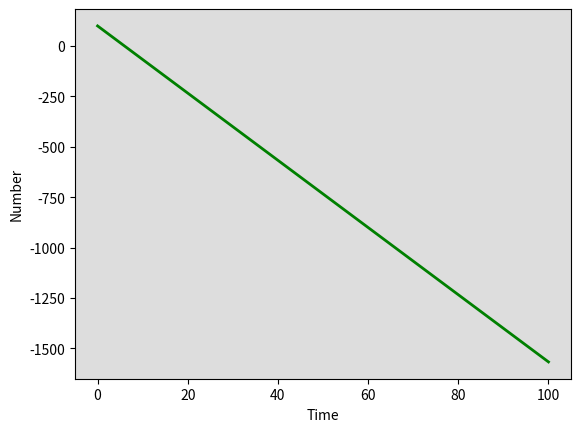

The matplotlib source for this figure: (Note: this script raises an exception after producing the figure.)
# -*- coding: utf-8 -*-
"""
Created on Wed Apr 26 00:44:17 2023

@author: ISA
"""

#SIR model implemented through linear algebra

import numpy as np
from scipy.integrate import odeint
import matplotlib.pyplot as plt



# -- Natural history parameters -------------------------------------------
progression  = 0.0826
LTBI_stabil  = 0.872
reactivation = 0.0006
Tx            = 2
self_cure    = 1/6
muTB         = 1/6
prop_imm     = 0.8
# Interventions 
migrTPT      = 0
TPTeff       = 0.6                                                     

    
# Total population, N.
N = 1
# Initial number of infected and recovered individuals, I0 and R0.
I0, R0 = 0.001, 0
# Everyone else, S0, is susceptible to infection initially.
U0 = N - I0 - R0
#J0 = I0
Lf0, Ls0 = 0, 0
u = LTBI_stabil
v = progression
w = reactivation
gamma = self_cure
beta = 0.4
U = U0
Lf = Lf0
Ls=Ls0
I=I0
R=R0
t= np.linspace(0,100,100+1)


def model_spec(state_vec, t, N, beta, gamma, u, v, w):
    ####create matrix
     
    #create state vector
    state_vec = np.array([U0, Lf0, Ls0, I0, R0])
    
    #create matrix full of zeros
    zero_mat = np.zeros((5,5))
    
    
    #get_addresses replication...will realign later
    # addressU = zero_mat[0,]
    # addressLf = zero_mat[1,]
    # addressLs = zero_mat[2,]
    # addressI = zero_mat[3,]
    # addressR = zero_mat[4,]
    
    # colU = zero_mat[:,0]
    # colLf = zero_mat[:,1]
    # colLs = zero_mat[:,2]
    # colI = zero_mat[:,3]
    # colR = zero_mat[:,4]
        
    #put the rates in correct positions
    #positions are based on a flattend matrix
    zero_mat.put([6], -u-v)
    zero_mat.put([11], u)
    zero_mat.put([12], -w)
    zero_mat.put([16], v)
    zero_mat.put([17], w)
    zero_mat.put([18], -gamma)
    zero_mat.put([23], gamma)
    
    #rename to linear component
    linearmatrix = zero_mat
    
    #create matrix of zeros for nonlinear
    #put 1s in places where lambda will be
    lam_zeros_mat = np.zeros((5,5))
    lam_zeros_mat.put([0], -1)
    lam_zeros_mat.put([5], 1)
    
    #create lambda vector, 1x5 shape
    #place beta in positions that will match up with infectious states
    lam_vector = np.zeros((5))
    lam_vector.put([3], beta)
    #get scalar lambda value by multiplying with state vector
    lamda = np.dot(lam_vector, state_vec)
    
    #add lambda to nonlinear matrix
    nonlinearmatrix = lamda * lam_zeros_mat
    
    #both nonlinear and linear components combined
    combinedmatrices = nonlinearmatrix + linearmatrix
    
    #combined matrix multiplied by state vector to give 5x1 vector
    solver_feed = np.dot(combinedmatrices, state_vec)
    
    #convert to tuple
    solver_feed = solver_feed.tolist()    
    solver_feed = tuple(solver_feed)
    
    return solver_feed


solve = odeint(model_spec, (U0, Lf0, Ls0, I0, R0), t, args=(N, beta, gamma, u, v, w))
U, Lf, Ls, I, R = solve.T

fig = plt.figure(facecolor='w')
ax = fig.add_subplot(111, facecolor='#dddddd', axisbelow=True)
#ax.plot(t, U*100000, 'black', alpha=1, lw=2, label='uninfected')
#ax.plot(t, Lf*100000, 'black', alpha=1, lw=2, label='latent fast')
#ax.plot(t, Ls*100000, 'purple', alpha=1, lw=2, label='latent slow')
ax.plot(t, I*100000, 'green', alpha=1, lw=2, label='infected')
#ax.plot(t, R*100000, 'red', alpha=1, lw=2, label='recovered')
#ax.plot(t[1:], J_diff*100000, 'blue', alpha=1, lw=2, label='incidence')
#ax.plot(t[1:]+2019, J_diffint*100000, 'red', alpha=1, lw=2, label='intervention incidence')
#ax.plot(t, cInc, 'red', alpha=1, lw=2, label='Prevalence')
ax.set_xlabel('Time')
ax.set_ylabel('Number')
#ax.set_xlim(2019, 2030)
ax.grid(b=True, which='major', c='w', lw=2, ls='-')
legend = ax.legend()
legend.get_frame().set_alpha(0.5)
#plt.title("Incidence")
plt.show()





def zeroes(lamda, u, v, w, gamma):
    
    zero_mat = np.array([[-lamda, 0., 0., 0., 0.],
                         [lamda, -(u+v), 0., 0., 0.],
                         [0.,   u,      -w, 0., 0.],
                         [0.,   v,   w,     -gamma, 0.],
                         [0., 0.,   0.,      gamma, 0.]])
    
    state_vec = np.array(['U', 'Lf', 'Ls', 'I', 'R']) #needs to be changed
    
    dU = zero_mat[0,0] * state_vec[0]
    dlf = zero_mat[1,0] * state_vec[0] + zero_mat[1,1] * state_vec[1]
    dls = zero_mat[2,1] * state_vec[1] + zero_mat[2,2] * state_vec[2]
    dI = zero_mat[3,1] * state_vec[1] + zero_mat[3,2] * state_vec[2] + zero_mat[3,3] * state_vec[3]
    dR = zero_mat[4,3] * state_vec[3]
    
    #state_vec = np.array([[U, Lf, Ls, I, R]])
    return(zero_mat)

state_vec = np.array(['U', 'Lf', 'Ls', 'I', 'R'])

zeros = np.zeros((5,5))
params = ['-lambda', 'lambda', '-u-v', 'u', '-w', 'v', 'w','-gamma', 'gamma']
pos = [(0,0),(1,0),(1,1),(2,1),(2,2),(3,1),(3,2),(3,3),(4,3)]
rows, cols = zip(*pos)
zeros[rows, cols] = params


zeros = np.zeros((5, 5)).astype(str)
params = ['-lambda', 'lambda', '-u-v', 'u', '-w', 'v', 'w','-gamma', 'gamma']
posx = [0, 1, 1, 2, 2, 3, 3, 3, 4]
posy = [0, 0, 1, 1, 2, 1, 2, 3, 3]
zeros[posx, posy] = params

zeros[0,0]
#rates_matrix = np.array([[0,0,0,0,0], [0,0,0,0,0]])

print(np.dot(zeros,state_vec))




def zeroes(lamda, u, v, w, gamma):
    
    zero_mat = np.array([[-lamda, 0., 0., 0., 0.],
                         [lamda, -(u+v), 0., 0., 0.],
                         [0.,   u,      -w, 0., 0.],
                         [0.,   v,   w,     -gamma, 0.],
                         [0., 0.,   0.,      gamma, 0.]])
    
    state_vec = np.array(['U', 'Lf', 'Ls', 'I', 'R']) #needs to be changed
    
    dU = zero_mat[0,0] * state_vec[0]
    dlf = zero_mat[1,0] * state_vec[0] + zero_mat[1,1] * state_vec[1]
    dls = zero_mat[2,1] * state_vec[1] + zero_mat[2,2] * state_vec[2]
    dI = zero_mat[3,1] * state_vec[1] + zero_mat[3,2] * state_vec[2] + zero_mat[3,3] * state_vec[3]
    dR = zero_mat[4,3] * state_vec[3]
    
    #state_vec = np.array([[U, Lf, Ls, I, R]])
    return(zero_mat)

I0, R0 = 0.001, 0
lamda = beta/I0

zero_mat =     np.array([[lamda, 0., 0., 0., 0.],
                         [lamda, -(u+v), 0., 0., 0.],
                         [0., u, -w, 0., 0.],
                         [0., v, w, -gamma, 0.],
                         [0., 0., 0., gamma, 0.]])
    
state_vec = np.array(['U', 'Lf', 'Ls', 'I', 'R'])


lamdamat = np.array([0, 0, 0, beta, 0])


lamdazeros =   np.array([[-1, 0., 0., 0., 0.],
                         [1, 0, 0., 0., 0.],
                         [0., 0, 0, 0., 0.],
                         [0., 0, 0, 0, 0.],
                         [0., 0., 0., 0, 0.]])
    
dU = zero_mat[0,0] * state_vec[0]
dlf = zero_mat[1,0] * state_vec[0] + zero_mat[1,1] * state_vec[1]
dls = zero_mat[2,1] * state_vec[1] + zero_mat[2,2] * state_vec[2]
dI = zero_mat[3,1] * state_vec[1] + zero_mat[3,2] * state_vec[2] + zero_mat[3,3] * state_vec[3]
dR = zero_mat[4,3] * state_vec[3]
